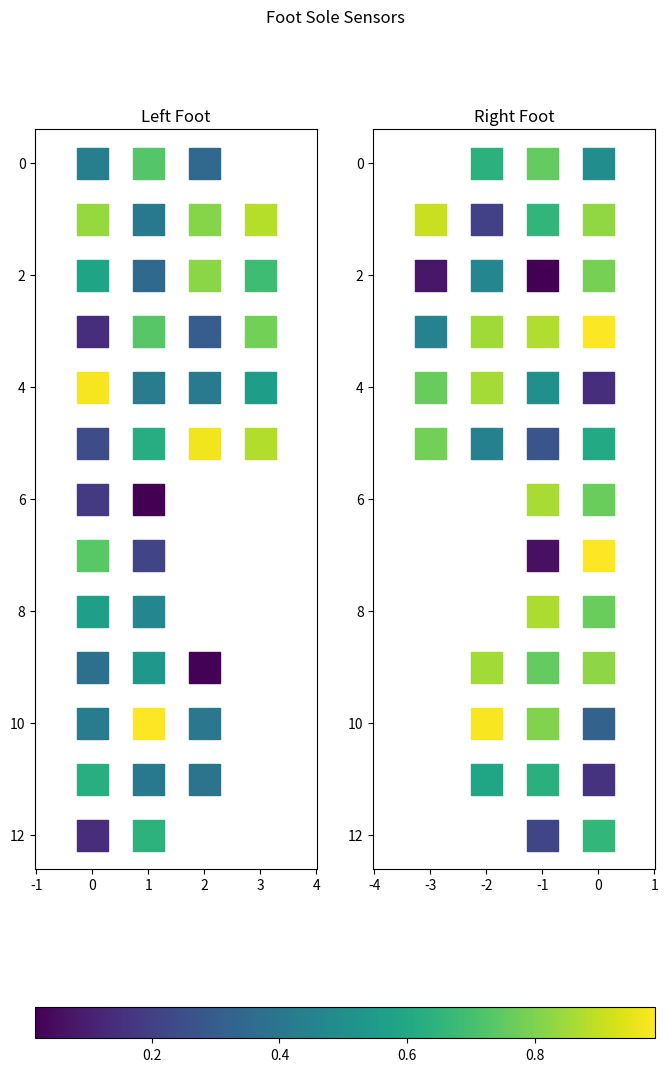

Generate this figure with matplotlib:
import matplotlib.pyplot as plt
import numpy as np

# Example data: replace with your own matrices
# shape: (time_samples, 40)
time_samples = 100
left_data = np.random.rand(time_samples, 40)
right_data = np.random.rand(time_samples, 40)

# Define sensor layout (x,y) coordinates
# Following your description: top to bottom
coords = []

# First line: 3 sensors
coords += [(i, 0) for i in range(3)]

# Next 5 lines of 4 sensors
for row in range(1, 6):
    coords += [(i, row) for i in range(4)]

# Next 3 lines of 2 sensors
for row in range(6, 9):
    coords += [(i, row) for i in range(2)]

# Next 3 lines of 3 sensors
for row in range(9, 12):
    coords += [(i, row) for i in range(3)]

# Last line: 2 sensors
coords += [(i, 12) for i in range(2)]

coords = np.array(coords)


def plot_feet(left_values, right_values, coords, title="Foot Sole Sensors"):
    fig, axes = plt.subplots(1, 2, figsize=(8, 12))

    # Left foot
    sc1 = axes[0].scatter(coords[:, 0], coords[:, 1], c=left_values,
                          cmap='viridis', s=500, marker='s')
    axes[0].set_title("Left Foot")
    axes[0].invert_yaxis()
    axes[0].axis('equal')

    # Right foot (mirror X axis)
    sc2 = axes[1].scatter(-coords[:, 0], coords[:, 1], c=right_values,
                          cmap='viridis', s=500, marker='s')
    axes[1].set_title("Right Foot")
    axes[1].invert_yaxis()
    axes[1].axis('equal')

    fig.colorbar(sc1, ax=axes, orientation='horizontal', fraction=0.05)
    fig.suptitle(title)
    plt.show()


# Example: plot the first time sample
plot_feet(left_data[0], right_data[0], coords)
